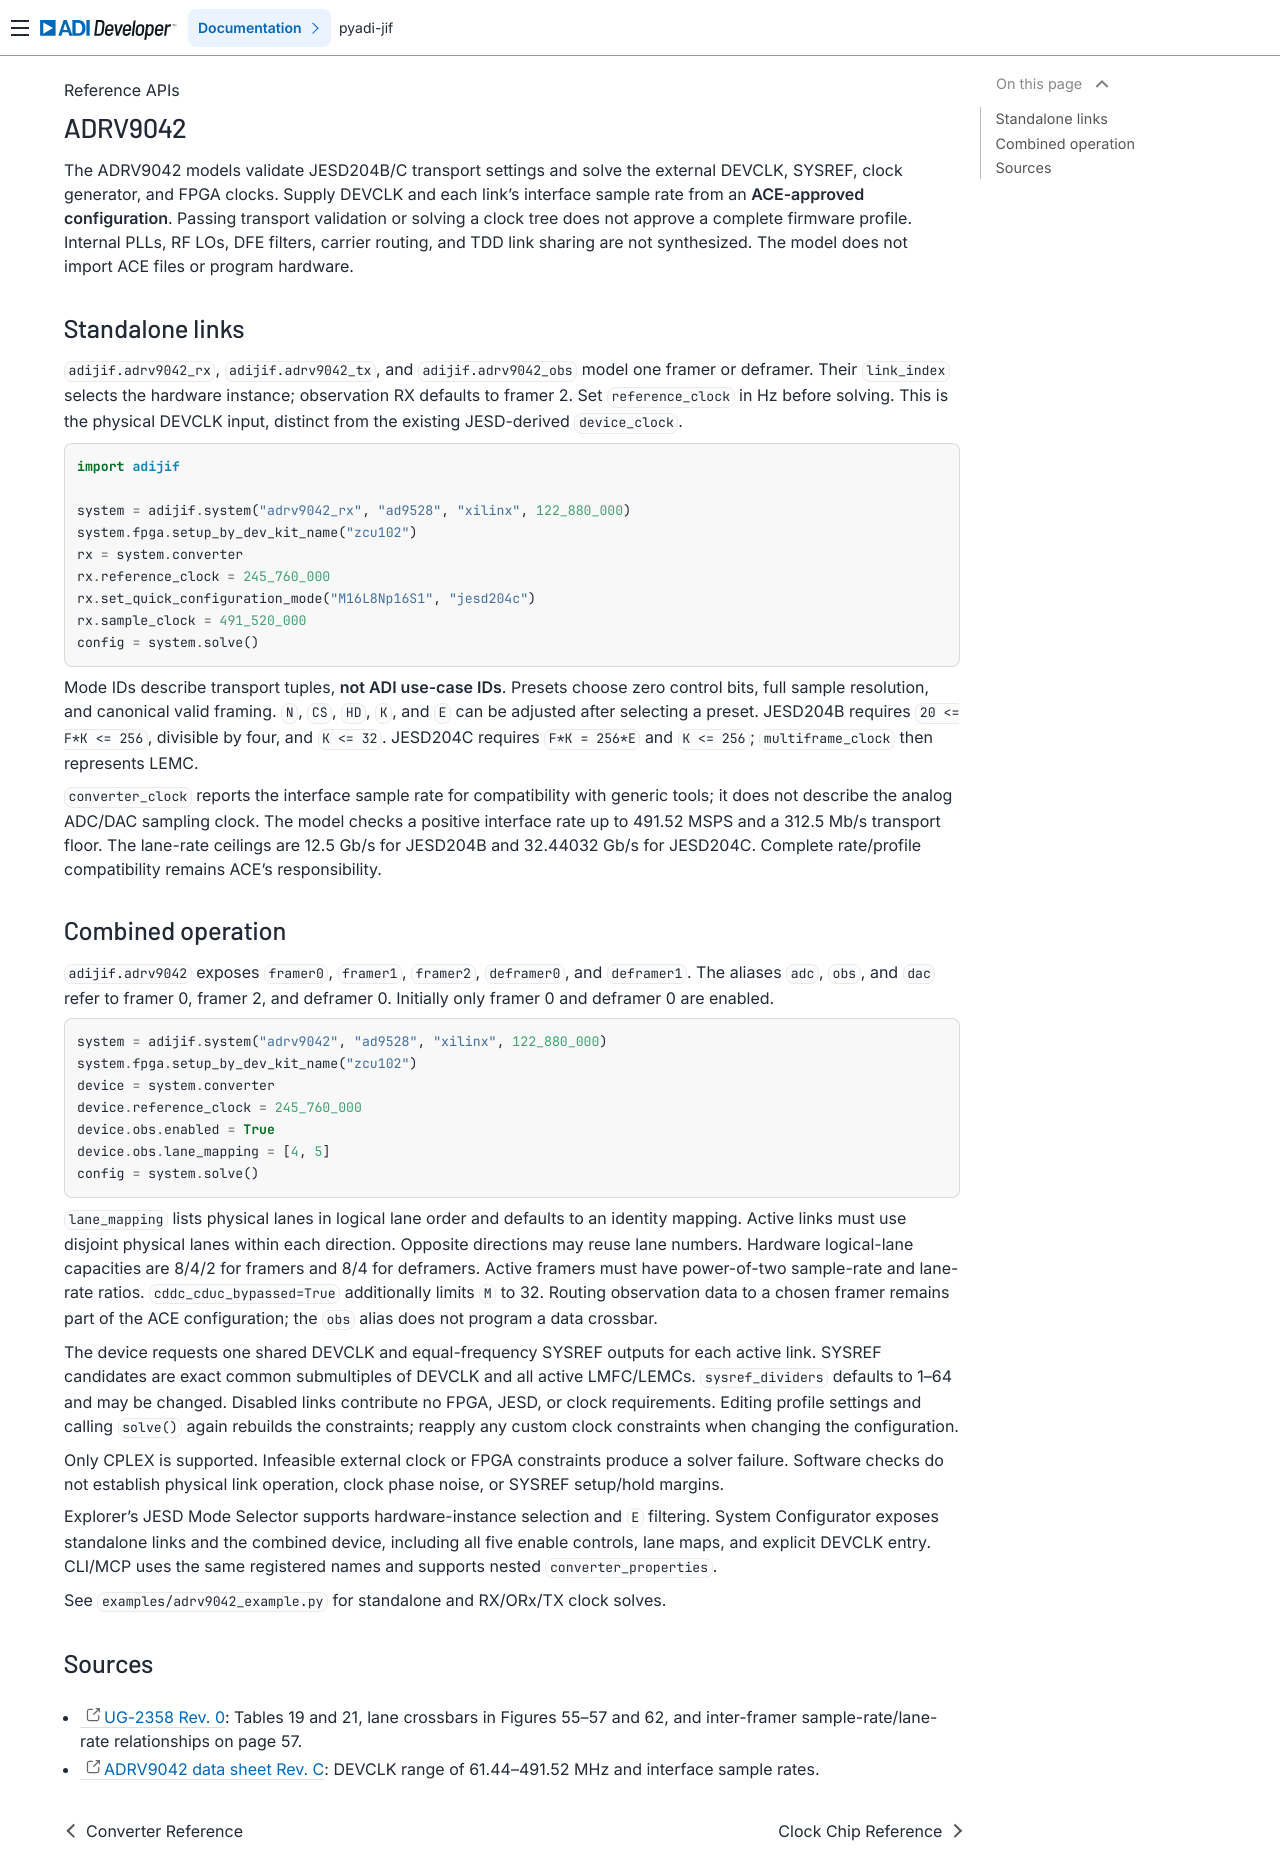

repository: analogdevicesinc/pyadi-jif · page: devs/adrv9042/index.html · generator: sphinx

# ADRV9042

The ADRV9042 models validate JESD204B/C transport settings and solve the external
DEVCLK, SYSREF, clock generator, and FPGA clocks. Supply DEVCLK and each link's
interface sample rate from an **ACE-approved configuration**. Passing transport
validation or solving a clock tree does not approve a complete firmware profile.
Internal PLLs, RF LOs, DFE filters, carrier routing, and TDD link sharing are not
synthesized. The model does not import ACE files or program hardware.

## Standalone links

`adijif.adrv9042_rx`, `adijif.adrv9042_tx`, and `adijif.adrv9042_obs` model one
framer or deframer. Their `link_index` selects the hardware instance; observation
RX defaults to framer 2. Set `reference_clock` in Hz before solving. This is the
physical DEVCLK input, distinct from the existing JESD-derived `device_clock`.

```python
import adijif

system = adijif.system("adrv9042_rx", "ad9528", "xilinx", 122_880_000)
system.fpga.setup_by_dev_kit_name("zcu102")
rx = system.converter
rx.reference_clock = 245_760_000
rx.set_quick_configuration_mode("M16L8Np16S1", "jesd204c")
rx.sample_clock = 491_520_000
config = system.solve()
```

Mode IDs describe transport tuples, **not ADI use-case IDs**. Presets choose
zero control bits, full sample resolution, and canonical valid framing. `N`,
`CS`, `HD`, `K`, and `E` can be adjusted after selecting a preset. JESD204B
requires `20 <= F*K <= 256`, divisible by four, and `K <= 32`. JESD204C requires
`F*K = 256*E` and `K <= 256`; `multiframe_clock` then represents LEMC.

`converter_clock` reports the interface sample rate for compatibility with
generic tools; it does not describe the analog ADC/DAC sampling clock. The model
checks a positive interface rate up to 491.52 MSPS and a 312.5 Mb/s transport
floor. The lane-rate ceilings are 12.5 Gb/s for JESD204B and 32.44032 Gb/s for
JESD204C. Complete rate/profile compatibility remains ACE's responsibility.

## Combined operation

`adijif.adrv9042` exposes `framer0`, `framer1`, `framer2`, `deframer0`, and
`deframer1`. The aliases `adc`, `obs`, and `dac` refer to framer 0, framer 2,
and deframer 0. Initially only framer 0 and deframer 0 are enabled.

```python
system = adijif.system("adrv9042", "ad9528", "xilinx", 122_880_000)
system.fpga.setup_by_dev_kit_name("zcu102")
device = system.converter
device.reference_clock = 245_760_000
device.obs.enabled = True
device.obs.lane_mapping = [4, 5]
config = system.solve()
```

`lane_mapping` lists physical lanes in logical lane order and defaults to an
identity mapping. Active links must use disjoint physical lanes within each
direction. Opposite directions may reuse lane numbers. Hardware logical-lane
capacities are 8/4/2 for framers and 8/4 for deframers. Active framers must have
power-of-two sample-rate and lane-rate ratios. `cddc_cduc_bypassed=True` additionally
limits `M` to 32. Routing observation data to a chosen framer remains part of the
ACE configuration; the `obs` alias does not program a data crossbar.

The device requests one shared DEVCLK and equal-frequency SYSREF outputs for
each active link. SYSREF candidates are exact common submultiples of DEVCLK
and all active LMFC/LEMCs. `sysref_dividers` defaults to 1–64 and may be changed.
Disabled links contribute no FPGA, JESD, or clock requirements. Editing profile
settings and calling `solve()` again rebuilds the constraints; reapply any custom
clock constraints when changing the configuration.

Only CPLEX is supported. Infeasible external clock or FPGA constraints produce
a solver failure. Software checks do not establish physical link operation,
clock phase noise, or SYSREF setup/hold margins.

Explorer's JESD Mode Selector supports hardware-instance selection and `E`
filtering. System Configurator exposes standalone links and the combined device,
including all five enable controls, lane maps, and explicit DEVCLK entry. CLI/MCP
uses the same registered names and supports nested `converter_properties`.

See `examples/adrv9042_example.py` for standalone and RX/ORx/TX clock solves.

## Sources

- [UG-2358 Rev. 0](https://www.analog.com/media/en/technical-documentation/user-guides/adrv9042-reference-manual-ug-2358.pdf):
  Tables 19 and 21, lane crossbars in Figures 55–57 and 62, and inter-framer
  sample-rate/lane-rate relationships on page 57.
- [ADRV9042 data sheet Rev. C](https://www.analog.com/media/en/technical-documentation/data-sheets/adrv9042.pdf):
  DEVCLK range of 61.44–491.52 MHz and interface sample rates.
